Run: headless pygame with SDL's dummy video driver; simulated clock (each Clock.tick advances the game by its frame time, no real sleeping); random seed 0; keys injected as events and as key.get_pressed() state; mouse plan: one left click at the window centre at the start of phase 2, then a move to the lower-right quarter at the start of phase 3.
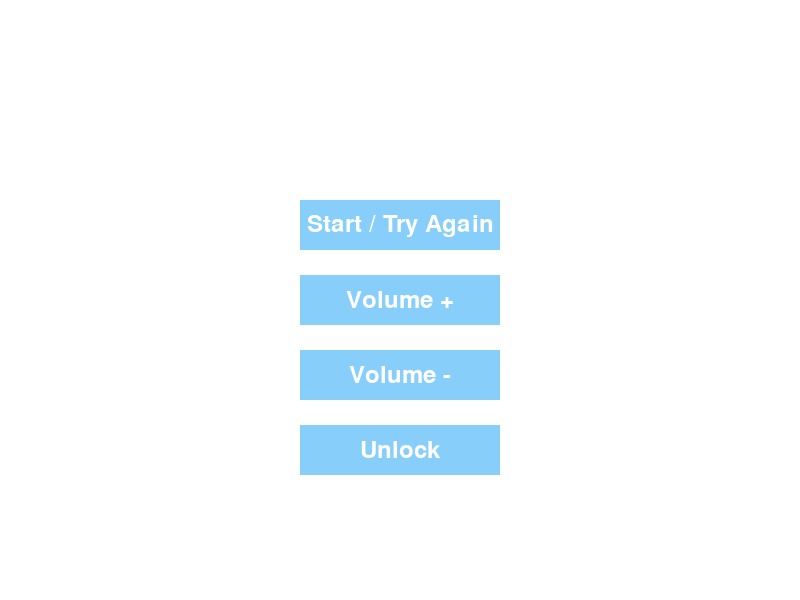
Frame 1 of 4 · flips 1–60 · no input
Frame 2 of 4 · flips 61–180 · clicked the window centre · tapped SPACE, RETURN · held RIGHT (→), D · screen unchanged from frame 1, image omitted
Frame 3 of 4 · flips 181–300 · moved the mouse to the lower-right quarter · held DOWN (↓), S · screen unchanged from frame 2, image omitted
Frame 4 of 4 · flips 301–420 · held LEFT (←), A, UP (↑), W · screen unchanged from frame 3, image omitted

The pygame program that drew these frames:

import pygame

# Initialize Pygame
pygame.init()

# Set up the display
screen_width = 800
screen_height = 600
screen = pygame.display.set_mode((screen_width, screen_height))
pygame.display.set_caption("Game Menu")

# Colors
WHITE = (255, 255, 255)
LIGHT_BLUE = (135, 206, 250)

# Fonts
font = pygame.font.Font(None, 36)

# Button class
class Button:
    def __init__(self, x, y, width, height, text, color, hover_color, action):
        self.rect = pygame.Rect(x, y, width, height)
        self.text = text
        self.color = color
        self.hover_color = hover_color
        self.action = action

    def draw(self, screen):
        pygame.draw.rect(screen, self.color, self.rect)
        text_surface = font.render(self.text, True, WHITE)
        text_rect = text_surface.get_rect(center=self.rect.center)
        screen.blit(text_surface, text_rect)

    def handle_event(self, event):
        if event.type == pygame.MOUSEBUTTONDOWN:
            if self.rect.collidepoint(event.pos):
                self.action()

# Game variables
volume = 50
pin = ""

# Button actions
def start_action():
    print("Start")

def volume_increase_action():
    global volume
    volume += 10
    print("Volume Increased:", volume)

def volume_decrease_action():
    global volume
    volume -= 10
    print("Volume Decreased:", volume)

def unlock_action():
    global pin
    pin += "*"
    print("Unlocking... PIN:", pin)

# Create buttons
button_width = 200
button_height = 50
button_x = screen_width // 2 - button_width // 2

start_button = Button(button_x, 200, button_width, button_height, "Start / Try Again", LIGHT_BLUE, WHITE, start_action)
volume_increase_button = Button(button_x, 275, button_width, button_height, "Volume +", LIGHT_BLUE, WHITE, volume_increase_action)
volume_decrease_button = Button(button_x, 350, button_width, button_height, "Volume -", LIGHT_BLUE, WHITE, volume_decrease_action)
unlock_button = Button(button_x, 425, button_width, button_height, "Unlock", LIGHT_BLUE, WHITE, unlock_action)

# Game loop
running = True
while running:
    for event in pygame.event.get():
        if event.type == pygame.QUIT:
            running = False
        start_button.handle_event(event)
        volume_increase_button.handle_event(event)
        volume_decrease_button.handle_event(event)
        unlock_button.handle_event(event)

    # Clear the screen
    screen.fill(WHITE)

    # Draw the buttons
    start_button.draw(screen)
    volume_increase_button.draw(screen)
    volume_decrease_button.draw(screen)
    unlock_button.draw(screen)

    # Update the display
    pygame.display.flip()

pygame.quit()
